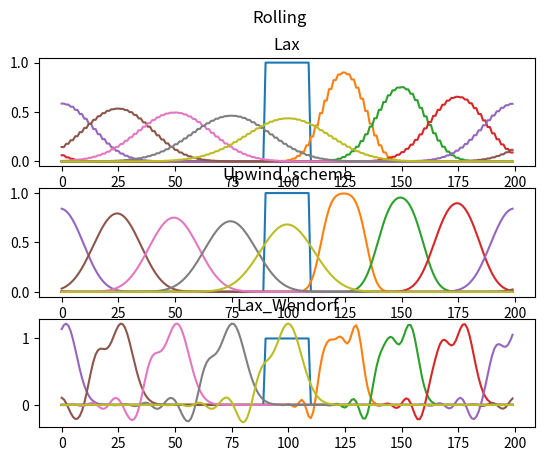
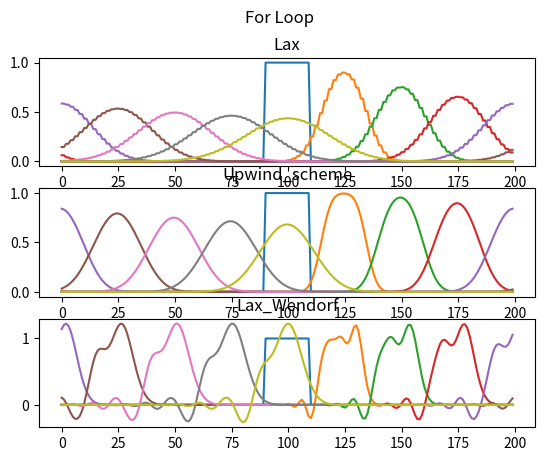
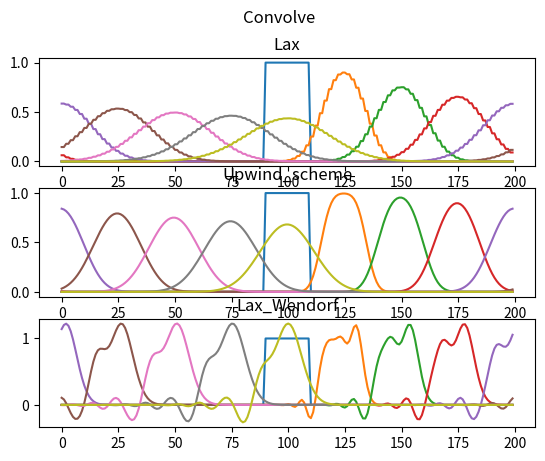

Python code for these plots, in order:
# -*- coding: utf-8 -*-
"""
Created on Mon Nov 23 14:14:12 2020

[redacted]
"""
"""
Week 11-Exercise10
"""
import numpy as np
import matplotlib.pyplot as plt
import scipy
from scipy import ndimage



"""Rolling, For-Loop, Convolve"""
def Rolling(rho):
    rho_next=np.roll(rho,-1) #following data at position j
    rho_previous=np.roll(rho,1) #previous data at actual position
    return rho_next, rho_previous

def For_Loop(rho):
    rho_next=np.zeros_like(rho)
    rho_previous=np.zeros_like(rho)
    
    for j in range(len(rho)):
        rho_previous[j]=rho[j-1] #rho[-1] gives already the last element
        if j==len(rho)-1:
            rho_next[j]=rho[0]
        else:
            rho_next[j]=rho[j+1]
    
    return rho_next, rho_previous

def convolve(rho):
   
    rho_next=ndimage.convolve(rho, np.array([1,0,0]), mode='wrap')
    rho_previous=ndimage.convolve(rho, np.array([0,0,1]), mode='wrap')
    
    return rho_next, rho_previous

"""Calculation functions"""
def Lax(rho,method):
    rho_plus_one, rho_minus_one=method(rho)
    rho_new=1/2*(rho_plus_one+rho_minus_one)-0.5*C*(rho_plus_one-rho_minus_one) #Vorzeichen geändert
    rho=rho_new
    return rho

def Upwind_scheme(rho, method):
    rho_next, rho_previous=method(rho)
    rho_new=rho-C*(rho-rho_previous)
    rho=rho_new
    return rho

def Lax_Wendorf(rho, method):
    rho_next, rho_previous=method(rho)
    rho_new=0.5*C*(1+C)*rho_previous+(1-C**2)*rho-0.5*C*(1-C)*rho_next
    rho=rho_new
    return rho
"""Iteration"""
def timestep1(t, rho, func, method):
    for i in range(t):
        rho=func(rho, method)
    return rho

"""Plot function"""
def plot(axs, n, time_step, timestep,func, method, rho):
    index=np.zeros_like(rho)
    for i in range(len(rho)):
        index[i]=i
    for j in range(0,n+1):
        if j % time_step==0:
            rho1=timestep(j,rho,func,method)
            axs.plot(index, rho1)
    axs.set_title(func.__name__)
    
"""Parameters"""
C=0.5
N = 200

"""Initialization"""
rho = np.zeros(N)
for j in range(int(N/2)-10, int(N/2)+10):
  rho[j] = 1
  
"""Plotting"""   
rows, cols = 3,1# SR: overall 4 elements

fig1, axs1 = plt.subplots(rows, cols, sharex=False, sharey=False)
fig1.suptitle("Rolling")
func=[Lax, Upwind_scheme, Lax_Wendorf]
for i in range(0,len(func)):
    plot(axs1[i], 400, 50, timestep1, func[i], Rolling, rho)
    
fig2,axs2 =plt.subplots(rows, cols, sharex=False, sharey=False)
fig2.suptitle("For Loop")
for i in range(0,len(func)):
    plot(axs2[i], 400, 50, timestep1, func[i], For_Loop, rho)

fig3,axs3 =plt.subplots(rows, cols, sharex=False, sharey=False)
fig3.suptitle("Convolve")
for i in range(0,len(func)):
    plot(axs3[i], 400, 50, timestep1, func[i], convolve, rho)
    
fig1.savefig("Rolling.png")
fig2.savefig("For_Loop.png")
fig3.savefig("Convolve.png")

